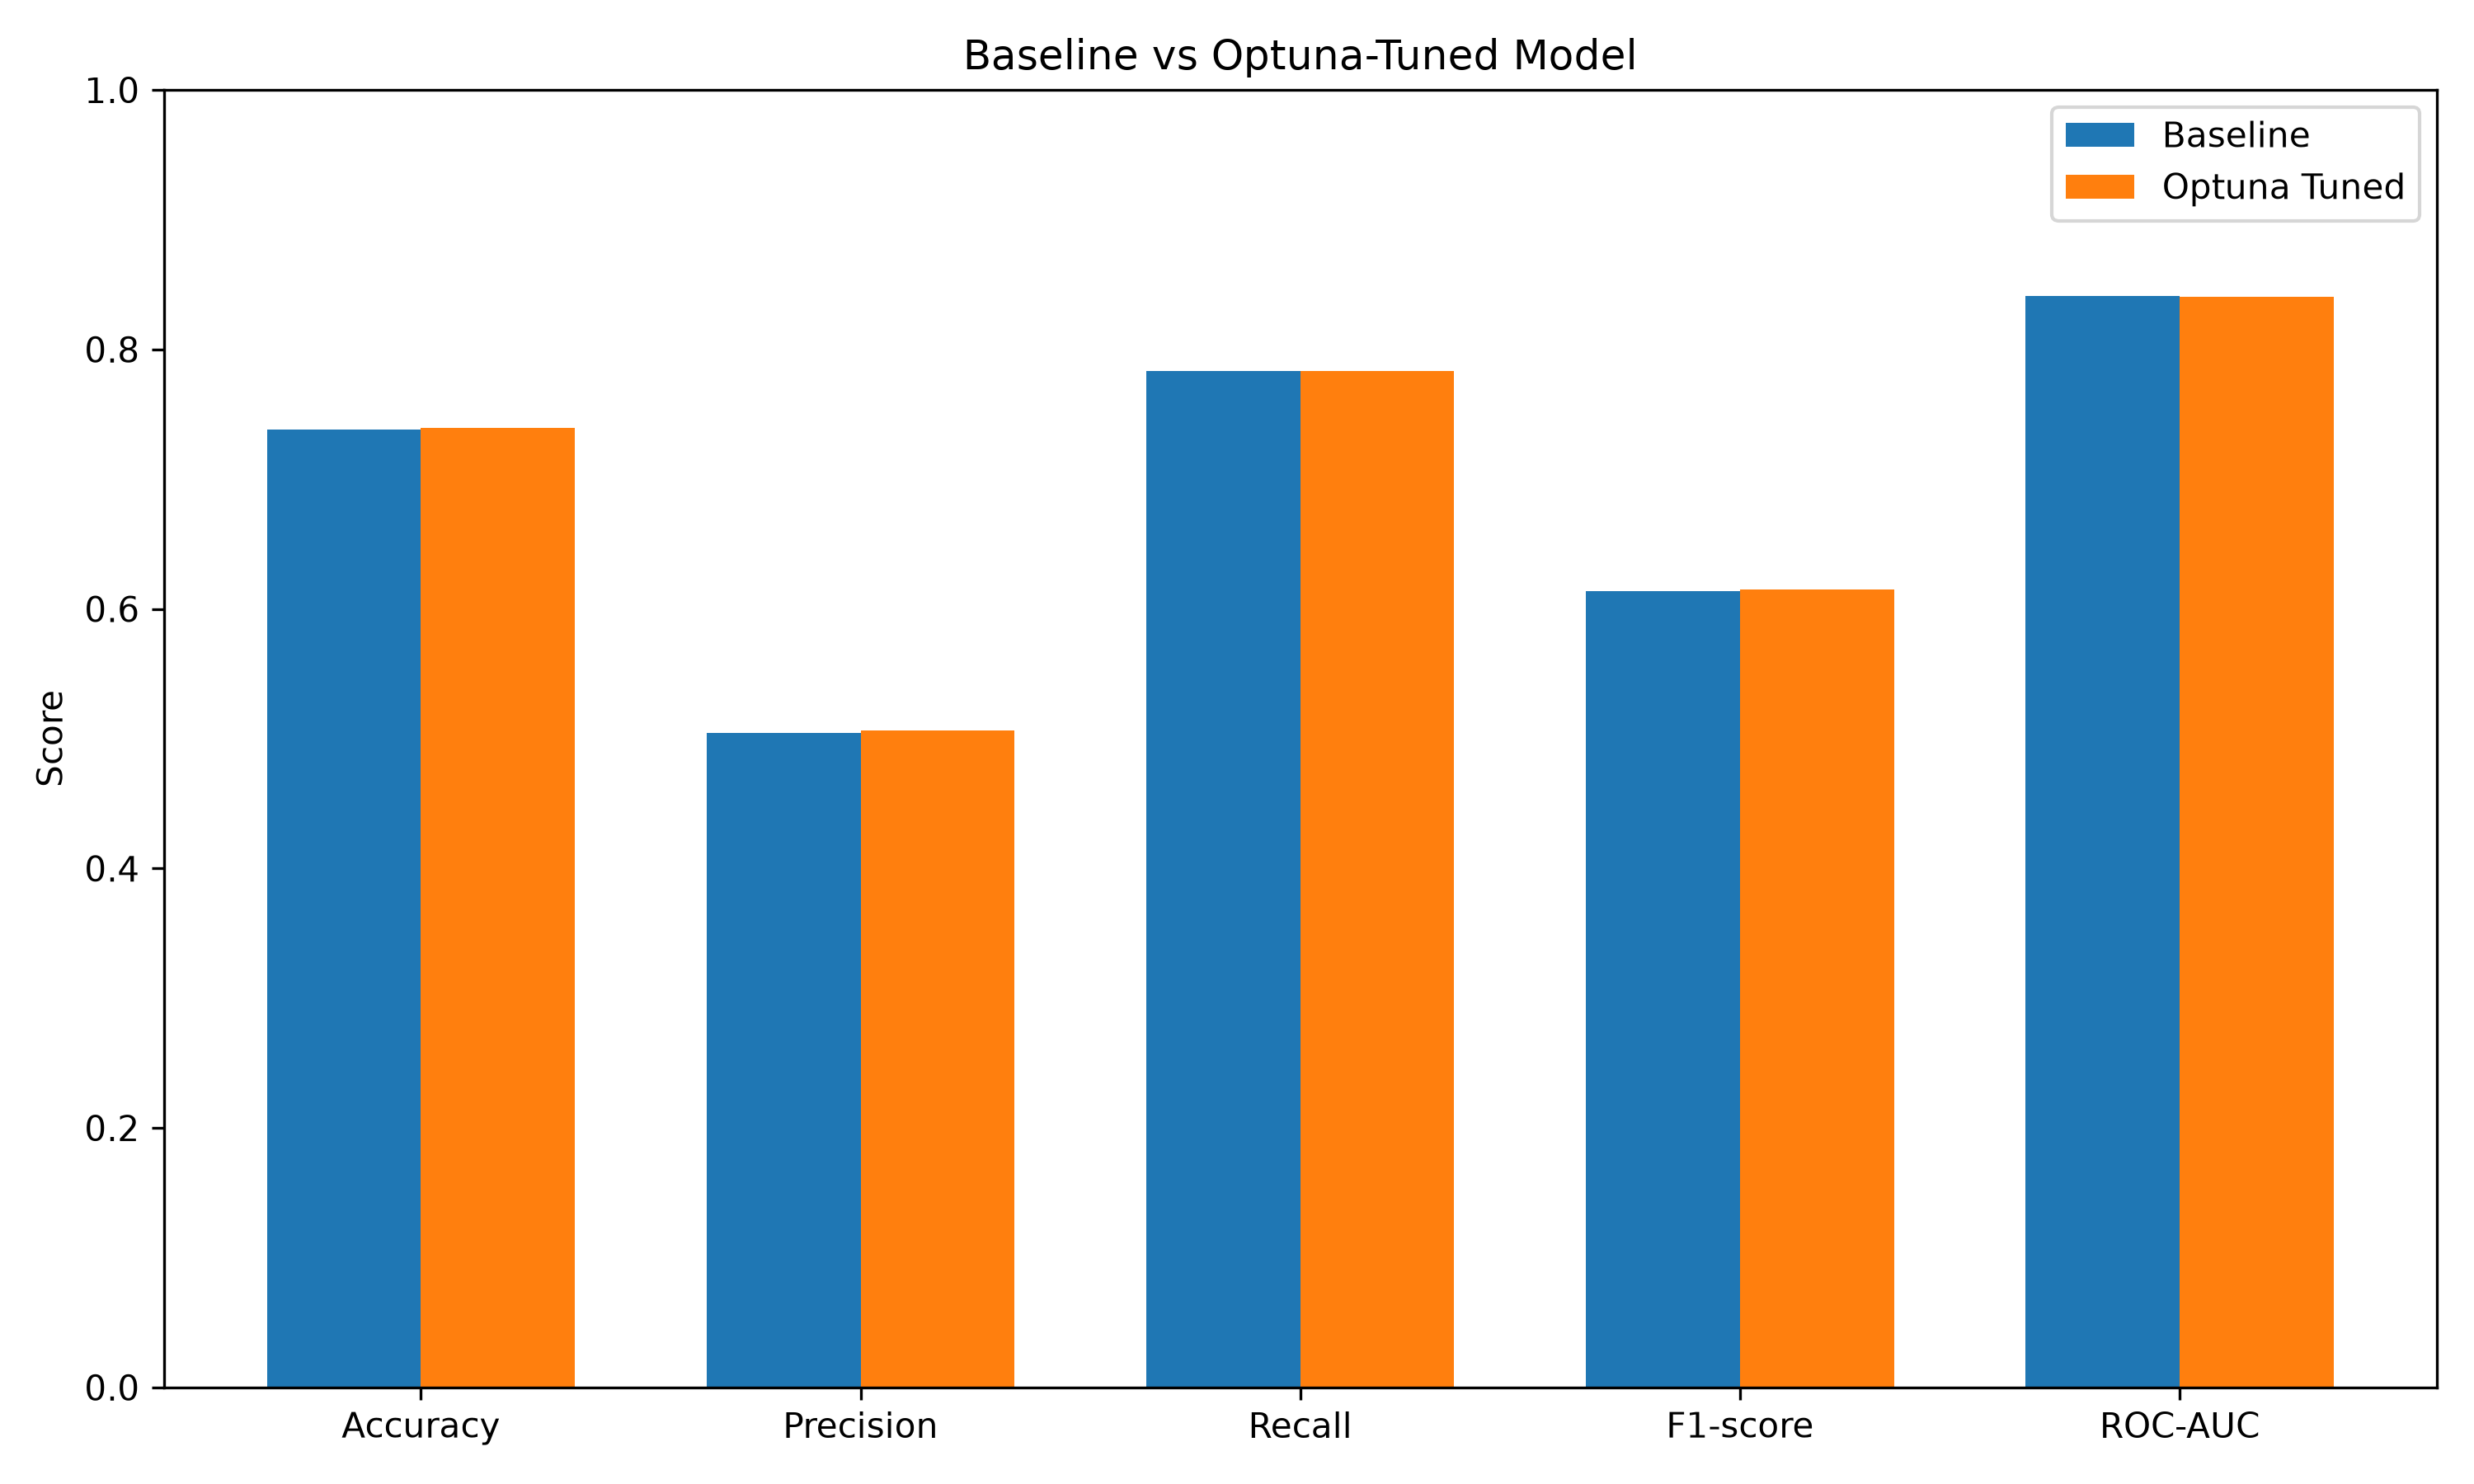

Values plotted in this chart, from the file beside it:
Metric, Baseline, Optuna_Tuned, Change
Accuracy, 0.7381, 0.7395, 0.0014
Precision, 0.5043, 0.506, 0.0017
Recall, 0.7834, 0.7834, 0.0
F1-score, 0.6136, 0.6149, 0.0013
ROC-AUC, 0.8413, 0.8405, -0.0008
